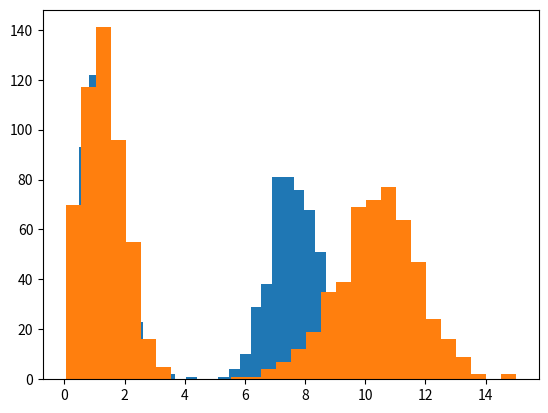

This figure's Python source:
#! /usr/bin/env python3

import numpy as np
from scipy.stats import multivariate_normal as MVN

def softplus(x):
    return np.log(1 + np.exp(-np.abs(x))) + np.maximum(x, 0)


def softmax(x):
    e_x = np.exp(x - np.max(x))
    return e_x / e_x.sum()


def sigmoid(x):
    return 1 / (1 + np.exp(-x))


def likelihood(data, parameters):
    k, d = parameters['mu'].shape

    densities = np.zeros((data.shape[0], k))

    for i in range(k):
        mu = parameters['mu'][i]
        cov = parameters['cov'][i]
        densities[:, i] = MVN.pdf(data, mean=mu, cov=cov)
    print(densities.shape, parameters['weights'].shape)


    return np.sum(np.log(parameters['weights'] @ densities.T))


def mahalanobis(data, mu, cov, k=2):
    """
    returns mahalanobis distance of each input for
    each gaussian parameterized by mu[i], cov[i].

    mu = (k, d) numpy array where k is number of mixtures
    and d is the dimension of the data.

    cov = (k, d, d) numpy array with the same setup as mu
    in terms of k and d.

    """
    mhd = np.zeros((data.shape[0], mu.shape[0]))

    for i in range(mu.shape[0]):
        _mu = mu[i, :]
        _cov = cov[i, :, :]

        mhd[:, i] = np.sum(
            (data - _mu) @ np.linalg.inv(_cov) * (data - _mu), axis=1
        )

    return np.sqrt(mhd)


if __name__ == "__main__":

    np.random.seed(1)
    mu = np.array([[-1, -1], [1, 1]])
    cov = np.array([[[0.1, 0.05],[0.05, 0.1]], [[0.17, -0.095],[-0.095, 0.17]]])

    data_0 = np.random.multivariate_normal(mu[0], cov[0], 500)
    data_1 = np.random.multivariate_normal(mu[1], cov[1], 500)
    data = np.concatenate((data_0, data_1), axis=0)

    x = np.random.randn(5)
    print("Softmax:  ", softmax(x))
    print("Softplus: ", softplus(x))
    print("Sigmoid:  ", sigmoid(x))

    mhd = mahalanobis(data, mu, cov)
    print(mhd.shape)

    from matplotlib import pyplot as plt
    plt.hist(mhd[:,0], bins=30)
    plt.show()
    plt.hist(mhd[:,1], bins=30)
    plt.show()
